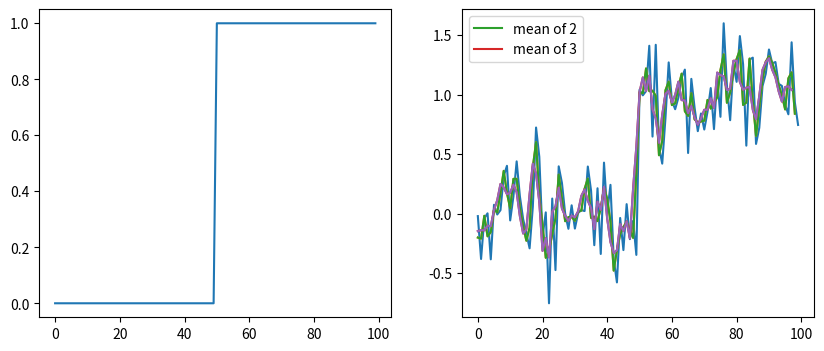

Python code for this plot: (Note: this script raises an exception after producing the figure.)
import numpy as np
import matplotlib.pyplot as plt
%matplotlib inline 
%config InlineBackend.figure_format = 'retina'
print('Packages imported.')

step_signal = np.zeros(100)
step_signal[50:] = 1
fig, ax = plt.subplots(1,2,figsize=(10,4))
ax[0].plot(step_signal)

noisy_signal = (step_signal + 0.3*np.random.normal(0, 1, step_signal.shape))
ax[1].plot(noisy_signal)

plt.show()

# Take the mean of neighboring datapoints
smooth_signal = (noisy_signal[:-1] + noisy_signal[1:]) / 2.0

plt.plot(smooth_signal)
plt.show()

# Generate our signal
smooth_signal3 = (noisy_signal[:-2] + noisy_signal[1:-1] + noisy_signal[2:]) / 3

plt.plot(smooth_signal, label='mean of 2')
plt.plot(smooth_signal3, label='mean of 3')
plt.legend(loc='upper left')
plt.show()

# Same as above, using a convolution kernel
# Neighboring pixels multiplied by 1/3 and summed

# Create the "kernel". For 3, this creates an array that looks like [0.333,0.333,0.333]
mean_kernel3 = np.full((3,), 1/3)

# Smooth the signal by convolving it
smooth_signal3p = np.convolve(noisy_signal, mean_kernel3, mode='valid')

plt.plot(smooth_signal3p)
plt.show()

# Check that they're equal!
print('smooth_signal3 and smooth_signal3p are equal:',
      np.allclose(smooth_signal3, smooth_signal3p))

import matplotlib.pyplot as plt
import matplotlib.image as mpimg # New module to read in images

cells = mpimg.imread('Images/leukaemia_smear.jpeg')
plt.axis('off')
plt.imshow(cells)
plt.show()

# Check cells shape


cells_gray = ...

# Try your color maps here


import numpy as np

bright_square = np.zeros((7, 7), dtype=float)
bright_square[2:5, 2:5] = 1
bright_square

plt.imshow(bright_square)
plt.axis('off')
plt.show()

mean_kernel = np.full((3, 3), 1/9)

print(mean_kernel)

# Import image processing toolbox
import scipy.ndimage as ndi

# Set precision
%precision 2

print(ndi.correlate(bright_square, mean_kernel))

%run convolution_demo.py
mean_filter_interactive_demo(bright_square);

from skimage import filters

gaussian_cells = filters.gaussian(cells_gray,3)

plt.imshow(gaussian_cells)
plt.show()

# Recreate the step signal
step_signal = np.zeros(100)
step_signal[50:] = 1

# Convolve it with a [-1 0 1] filter
edge_filter = np.correlate(step_signal, np.array([-1, 0, 1]),
                          mode='valid')

fig, ax = plt.subplots()
ax.plot(step_signal, label='signal')
ax.plot(edge_filter, linestyle='dashed', label='correlated')
ax.legend(loc='upper left')
ax.margins(y=0.1) 

vertical_kernel = np.array([
    [-1],
    [ 0],
    [ 1],
])

gradient_vertical = ndi.correlate(cells_gray.astype(float),vertical_kernel)
plt.imshow(gradient_vertical,cmap='gray')
plt.show()

plt.imshow(filters.sobel(bright_square))
plt.show()

fig,ax = plt.subplots(1,2,figsize=(11,3))

ax[0].imshow(filters.sobel(cells_gray),cmap='gray')
ax[1].imshow(filters.sobel(gaussian_cells),cmap='gray')

plt.show()